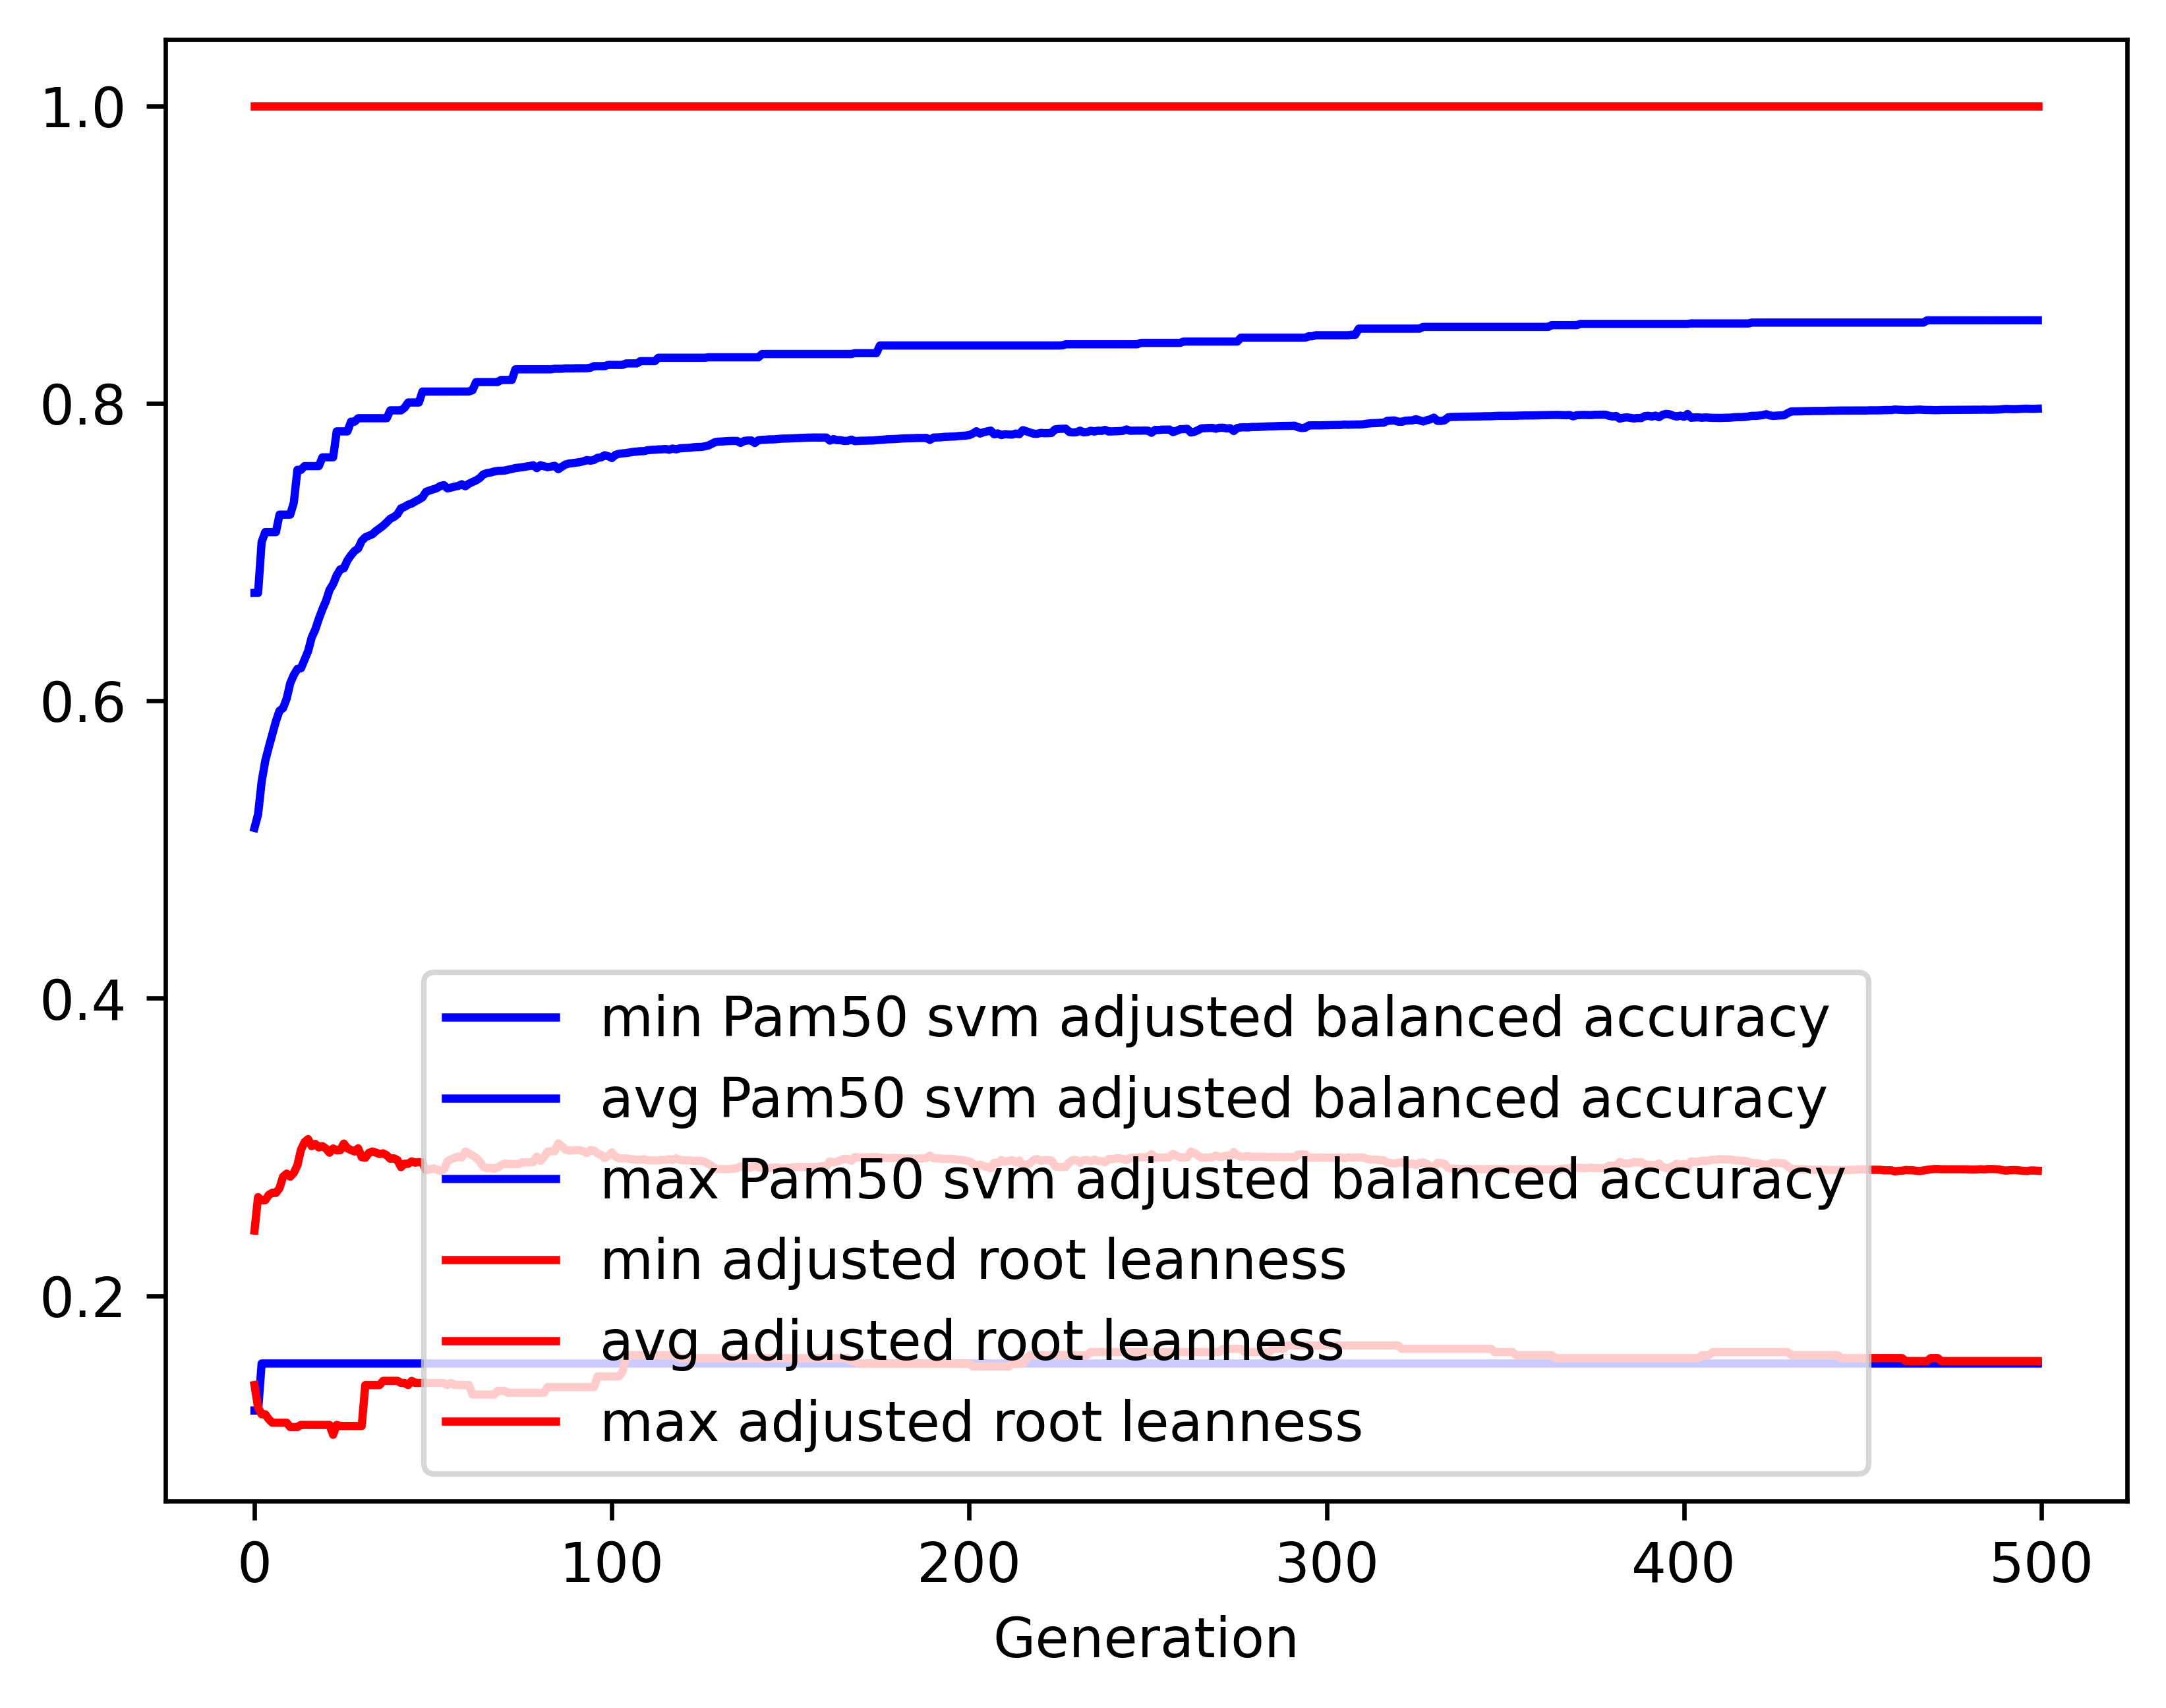

The data file committed next to this chart (first rows):
gen, evals, gen_feats, explored, Pam50 svm adjusted balanced accuracy_min, Pam50 svm adjusted balanced accuracy_avg, Pam50 svm adjusted balanced accuracy_max, Pam50 svm adjusted balanced accuracy_std, adjusted root leanness_min, adjusted root leanness_avg, adjusted root leanness_max, adjusted root leanness_std
0, 500, 1061, 1061, 0.1229, 0.5146, 0.6725, 0.1164, 0.14, 0.2439, 1.0, 0.14
1, 504, 1280, 1331, 0.1229, 0.5237, 0.6725, 0.1145, 0.125, 0.2663, 1.0, 0.1334
2, 500, 1305, 1565, 0.1545, 0.5456, 0.7068, 0.1105, 0.1204, 0.2643, 1.0, 0.1388
3, 500, 1310, 1786, 0.1545, 0.5595, 0.7134, 0.108, 0.1204, 0.2643, 1.0, 0.1373
4, 500, 1375, 2025, 0.1545, 0.5689, 0.7134, 0.1066, 0.117, 0.2678, 1.0, 0.1374
5, 500, 1385, 2257, 0.1545, 0.5776, 0.7134, 0.1044, 0.1147, 0.2693, 1.0, 0.1363
6, 500, 1387, 2502, 0.1545, 0.5863, 0.7134, 0.1018, 0.1147, 0.2692, 1.0, 0.1368
7, 500, 1371, 2717, 0.1545, 0.5933, 0.7252, 0.1018, 0.1147, 0.2724, 1.0, 0.1384
8, 500, 1403, 2940, 0.1545, 0.5952, 0.7252, 0.1046, 0.1147, 0.2801, 1.0, 0.1405
9, 500, 1395, 3146, 0.1545, 0.6015, 0.7252, 0.1043, 0.1147, 0.2822, 1.0, 0.1416
10, 500, 1352, 3330, 0.1545, 0.6119, 0.7252, 0.1, 0.1118, 0.2801, 1.0, 0.1413
11, 500, 1455, 3542, 0.1545, 0.6174, 0.7332, 0.09907, 0.1118, 0.2827, 1.0, 0.1427
12, 500, 1396, 3735, 0.1545, 0.6214, 0.7553, 0.09675, 0.1118, 0.2877, 1.0, 0.1409
13, 500, 1421, 3928, 0.1545, 0.6219, 0.7553, 0.09963, 0.1132, 0.2982, 1.0, 0.1411
14, 500, 1363, 4104, 0.1545, 0.6276, 0.7578, 0.09808, 0.1132, 0.3033, 1.0, 0.1388
15, 500, 1357, 4289, 0.1545, 0.6334, 0.7578, 0.09984, 0.1132, 0.3054, 1.0, 0.1417
16, 500, 1364, 4464, 0.1545, 0.6426, 0.7578, 0.09638, 0.1132, 0.3006, 1.0, 0.1407
17, 500, 1342, 4641, 0.1545, 0.6479, 0.7578, 0.09493, 0.1132, 0.3021, 1.0, 0.1403
18, 500, 1342, 4809, 0.1545, 0.6551, 0.7578, 0.09379, 0.1132, 0.2997, 1.0, 0.14
19, 500, 1327, 4974, 0.1545, 0.6615, 0.7637, 0.09332, 0.1132, 0.3006, 1.0, 0.139
20, 500, 1399, 5146, 0.1545, 0.6671, 0.7637, 0.09341, 0.1132, 0.299, 1.0, 0.1397
21, 500, 1342, 5318, 0.1545, 0.6746, 0.7637, 0.09134, 0.1132, 0.2962, 1.0, 0.1396
22, 500, 1338, 5496, 0.1545, 0.6785, 0.7637, 0.09233, 0.1066, 0.2991, 1.0, 0.1406
23, 500, 1363, 5679, 0.1545, 0.6844, 0.7811, 0.09086, 0.1132, 0.2978, 1.0, 0.1411
24, 500, 1320, 5850, 0.1545, 0.6884, 0.7811, 0.09017, 0.1125, 0.2979, 1.0, 0.1409
25, 500, 1363, 6017, 0.1545, 0.6891, 0.7811, 0.09245, 0.1125, 0.3024, 1.0, 0.1418
26, 500, 1324, 6169, 0.1545, 0.6944, 0.7811, 0.0901, 0.1125, 0.2992, 1.0, 0.1404
27, 500, 1319, 6333, 0.1545, 0.6979, 0.7877, 0.09043, 0.1125, 0.298, 1.0, 0.1412
28, 500, 1328, 6488, 0.1545, 0.7007, 0.7877, 0.09023, 0.1125, 0.297, 1.0, 0.1407
29, 500, 1353, 6633, 0.1545, 0.7024, 0.79, 0.09028, 0.1125, 0.2992, 1.0, 0.1403
30, 500, 1360, 6786, 0.1545, 0.7076, 0.79, 0.0885, 0.1125, 0.2933, 1.0, 0.1394
31, 500, 1385, 6953, 0.1545, 0.71, 0.79, 0.0882, 0.14, 0.2928, 1.0, 0.1397
32, 500, 1321, 7111, 0.1545, 0.711, 0.79, 0.08825, 0.14, 0.2961, 1.0, 0.138
33, 500, 1305, 7265, 0.1545, 0.712, 0.79, 0.0884, 0.14, 0.297, 1.0, 0.1378
34, 500, 1343, 7427, 0.1545, 0.7142, 0.79, 0.08865, 0.14, 0.2963, 1.0, 0.1381
35, 500, 1382, 7566, 0.1545, 0.7159, 0.79, 0.08868, 0.14, 0.2953, 1.0, 0.1389
36, 500, 1343, 7726, 0.1545, 0.7177, 0.79, 0.08914, 0.1429, 0.2958, 1.0, 0.139
37, 500, 1301, 7875, 0.1545, 0.72, 0.79, 0.0891, 0.1429, 0.2945, 1.0, 0.1398
38, 500, 1316, 7994, 0.1545, 0.7224, 0.7953, 0.08949, 0.1429, 0.2922, 1.0, 0.1403
39, 500, 1330, 8120, 0.1545, 0.7236, 0.7953, 0.08982, 0.1429, 0.2925, 1.0, 0.1406
40, 500, 1345, 8252, 0.1545, 0.7255, 0.7953, 0.09035, 0.1429, 0.2913, 1.0, 0.1413
41, 500, 1363, 8384, 0.1545, 0.7294, 0.7953, 0.08821, 0.1414, 0.2865, 1.0, 0.1393
42, 500, 1307, 8505, 0.1545, 0.7304, 0.797, 0.08757, 0.1414, 0.2888, 1.0, 0.1387
43, 500, 1340, 8634, 0.1545, 0.7319, 0.8006, 0.08779, 0.14, 0.2887, 1.0, 0.1386
44, 500, 1266, 8750, 0.1545, 0.7327, 0.8006, 0.08803, 0.1429, 0.2904, 1.0, 0.1381
45, 500, 1337, 8871, 0.1545, 0.7341, 0.8006, 0.08849, 0.1414, 0.2895, 1.0, 0.1386
46, 500, 1314, 9005, 0.1545, 0.7353, 0.8006, 0.08866, 0.1414, 0.29, 1.0, 0.1379
47, 500, 1330, 9134, 0.1545, 0.7368, 0.8079, 0.08817, 0.1414, 0.2896, 1.0, 0.1382
48, 500, 1315, 9243, 0.1545, 0.7405, 0.8079, 0.08586, 0.1414, 0.2845, 1.0, 0.1361
49, 500, 1336, 9355, 0.1545, 0.7414, 0.8079, 0.08602, 0.1414, 0.2849, 1.0, 0.136
50, 500, 1288, 9471, 0.1545, 0.7422, 0.8079, 0.08623, 0.1414, 0.2857, 1.0, 0.1356
51, 500, 1375, 9602, 0.1545, 0.743, 0.8079, 0.08702, 0.1414, 0.2849, 1.0, 0.1374
52, 500, 1318, 9710, 0.1545, 0.7445, 0.8079, 0.08662, 0.1414, 0.284, 1.0, 0.1362
53, 500, 1267, 9813, 0.1545, 0.745, 0.8079, 0.08653, 0.1414, 0.285, 1.0, 0.1359
54, 500, 1363, 9937, 0.1545, 0.7428, 0.8079, 0.08934, 0.14, 0.2905, 1.0, 0.1373
55, 500, 1317, 10036, 0.1545, 0.7434, 0.8079, 0.08936, 0.1414, 0.2918, 1.0, 0.1363
56, 500, 1356, 10136, 0.1545, 0.744, 0.8079, 0.0895, 0.14, 0.2927, 1.0, 0.1357
57, 500, 1349, 10248, 0.1545, 0.7445, 0.8079, 0.08958, 0.14, 0.2936, 1.0, 0.1351
58, 500, 1350, 10357, 0.1545, 0.7456, 0.8079, 0.0895, 0.14, 0.293, 1.0, 0.1358
59, 500, 1284, 10449, 0.1545, 0.7442, 0.8079, 0.09191, 0.14, 0.297, 1.0, 0.1368
... 440 more rows
